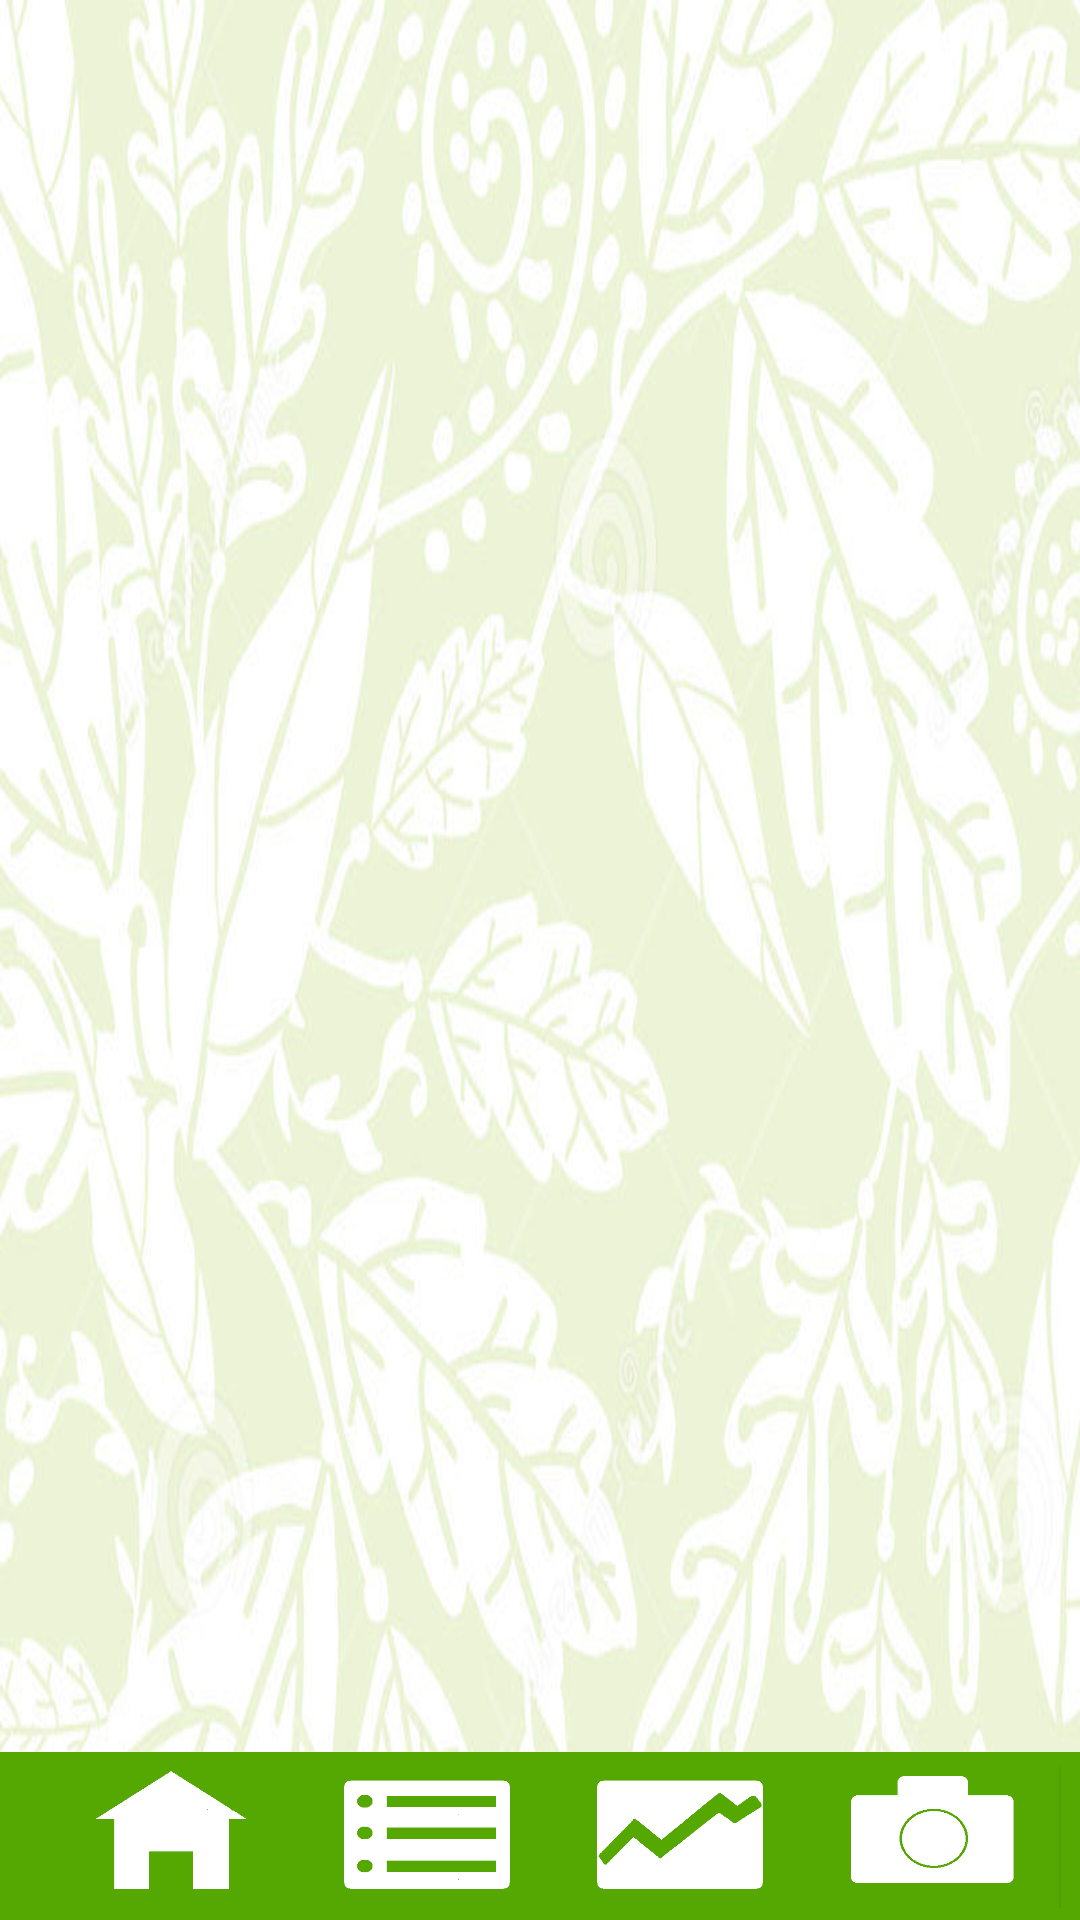

This screen was rendered from an Android layout file. Write that file and the resources it references.
<!-- AndroidManifest.xml: application theme AppTheme -->
<!-- res/layout/activity_res.xml -->
<?xml version="1.0" encoding="utf-8"?>
<LinearLayout xmlns:android="http://schemas.android.com/apk/res/android"
    xmlns:tools="http://schemas.android.com/tools"
    android:id="@+id/activity_main"
    android:layout_width="match_parent"
    android:layout_height="match_parent"
    android:orientation="vertical"
    android:background="@drawable/nbackground"
    tools:context="com.example.vero.eden.Res">

    <LinearLayout
        android:layout_width="match_parent"
        android:layout_height="match_parent"
        android:paddingBottom="@dimen/activity_vertical_margin"
        android:paddingLeft="@dimen/activity_horizontal_margin"
        android:paddingRight="@dimen/activity_horizontal_margin"
        android:paddingTop="@dimen/activity_vertical_margin"
        android:orientation="vertical"
        android:layout_weight="1">

        <LinearLayout
            android:layout_width="wrap_content"
            android:layout_height="match_parent"
            android:id="@+id/gpaLayout"
            android:orientation="vertical">
        </LinearLayout>
        </LinearLayout>
    <Toolbar
        android:layout_width="match_parent"
        android:layout_height="wrap_content"
        android:background="#55A802"
        >

        <LinearLayout
            android:layout_width="fill_parent"
            android:layout_height="wrap_content"
            android:orientation="horizontal">

            <ImageButton
                android:layout_weight="1"
                android:layout_width="fill_parent"
                android:layout_height="match_parent"
                android:id="@+id/addItemBtn"
                android:onClick="splashscreen"
                android:background= "@drawable/homeicon"/>
            <ImageButton
                android:layout_weight="1"
                android:layout_width="fill_parent"
                android:layout_height="match_parent"
                android:background= "@drawable/licon"/>
            <ImageButton
                android:layout_weight="1"
                android:layout_width="fill_parent"
                android:layout_height="match_parent"
                android:onClick="addcourseGrade"
                android:background= "@drawable/stockicon4"/>
            <ImageButton
                android:layout_weight="1"
                android:layout_width="fill_parent"
                android:layout_height="match_parent"
                android:onClick="cameraactivity"
                android:background= "@drawable/cameraicon"/>
            <Button
                android:layout_weight="1.3"
                android:layout_width="fill_parent"
                android:layout_height="wrap_content"
                android:text="@string/removeText"
                android:background="#55A802"/>
        </LinearLayout>
    </Toolbar>

</LinearLayout>
<!-- resources referenced by this layout -->
<resources>
  <!-- drawable cameraicon: png bitmap (drawable, 4291 bytes) -->
  <!-- drawable homeicon: png bitmap (drawable, 3832 bytes) -->
  <!-- drawable licon: png bitmap (drawable, 2082 bytes) -->
  <!-- drawable nbackground: jpg bitmap (drawable, 62592 bytes) -->
  <!-- drawable stockicon4: png bitmap (drawable, 2971 bytes) -->
  <string name="removeText">-</string>
  <style name="AppTheme" parent="Theme.AppCompat.Light.DarkActionBar">
          
          <item name="colorPrimary">@color/colorPrimary</item>
          <item name="colorPrimaryDark">@color/colorPrimaryDark</item>
          <item name="colorAccent">@color/colorAccent</item>
          <item name="android:textColorPrimary">#55A802</item>
      </style>
  <color name="colorPrimary">#55A802</color>
  <color name="colorPrimaryDark">#303F9F</color>
  <color name="colorAccent">#FF4081</color>
</resources>
